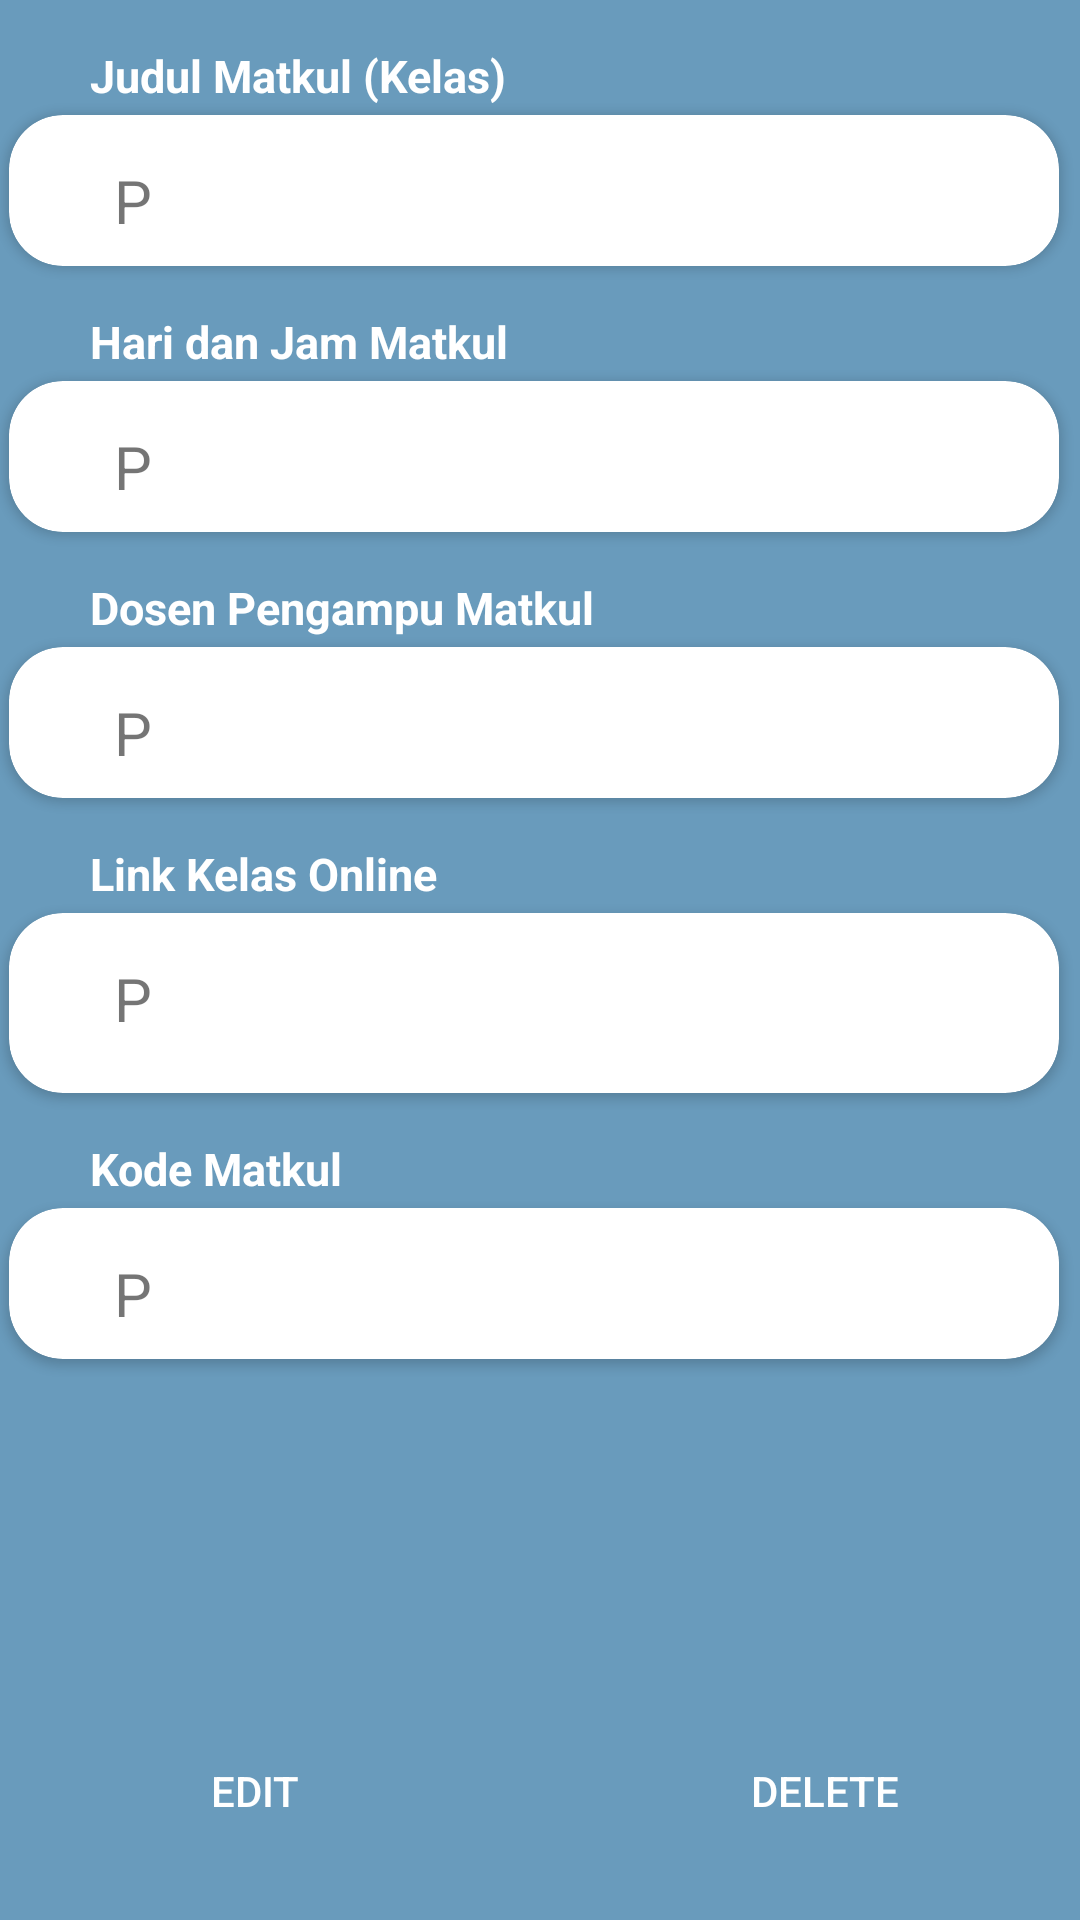

Write the Android layout XML for this screen, with the resource values it uses.
<!-- AndroidManifest.xml: application theme Theme.TubesProbmob -->
<!-- res/layout/activity_schedule_detail.xml -->
<?xml version="1.0" encoding="utf-8"?>
<LinearLayout xmlns:android="http://schemas.android.com/apk/res/android"
    xmlns:app="http://schemas.android.com/apk/res-auto"
    xmlns:tools="http://schemas.android.com/tools"
    android:layout_width="match_parent"
    android:layout_height="match_parent"
    android:background="@color/bg"
    android:orientation="vertical"
    tools:context=".scheduleDetail">
    <TextView
        android:layout_marginTop="15dp"
        android:layout_width="wrap_content"
        android:text="Judul Matkul (Kelas)"
        android:textStyle="bold"
        android:textSize="15sp"
        android:textColor="@color/white"
        android:layout_marginLeft="30dp"
        android:layout_height="wrap_content"/>
    <androidx.cardview.widget.CardView
        android:layout_width="350dp"
        android:layout_height="wrap_content"
        android:layout_gravity="center_horizontal"
        android:layout_marginTop="3dp"
        android:layout_marginRight="2dp"
        app:cardBackgroundColor="@color/semiTransparentColor"
        app:cardCornerRadius="18dp"
        app:cardElevation="2dp">
        <ImageView
            android:layout_width="wrap_content"
            android:layout_height="60dp"
            android:layout_marginBottom="-10dp"
            android:layout_alignParentRight="true"
            android:layout_centerInParent="true"
            android:layout_centerVertical="true"
            android:layout_marginRight="20dp"
            android:padding="5dp"
            app:srcCompat="@drawable/ic_sub" />
        <TextView
            android:id="@+id/txtjudulMatkul"
            android:layout_width="300dp"
            android:text="P"
            android:layout_marginTop="15dp"
            android:textSize="20sp"
            android:layout_marginLeft="10dp"
            android:layout_gravity="center_horizontal"
            android:layout_height="wrap_content"/>
    </androidx.cardview.widget.CardView>
    <TextView
        android:layout_marginTop="15dp"
        android:layout_width="wrap_content"
        android:text="Hari dan Jam Matkul"
        android:textStyle="bold"
        android:textSize="15sp"
        android:textColor="@color/white"
        android:layout_marginLeft="30dp"
        android:layout_height="wrap_content"/>
    <androidx.cardview.widget.CardView
        android:layout_width="350dp"
        android:layout_height="wrap_content"
        android:layout_gravity="center_horizontal"
        android:layout_marginTop="3dp"
        android:layout_marginRight="2dp"
        app:cardBackgroundColor="@color/semiTransparentColor"
        app:cardCornerRadius="18dp"
        app:cardElevation="2dp">
        <ImageView
            android:layout_width="wrap_content"
            android:layout_height="60dp"
            android:layout_marginBottom="-10dp"
            android:layout_alignParentRight="true"
            android:layout_centerInParent="true"
            android:layout_centerVertical="true"
            android:layout_marginRight="20dp"
            android:padding="5dp"
            app:srcCompat="@drawable/ic_sub" />
        <TextView
            android:id="@+id/txthariDanJam"
            android:text="P"
            android:layout_marginTop="15dp"
            android:textSize="20sp"
            android:layout_width="300dp"
            android:layout_marginLeft="10dp"
            android:layout_gravity="center_horizontal"
            android:layout_height="wrap_content"/>
    </androidx.cardview.widget.CardView>
    <TextView
        android:layout_marginTop="15dp"
        android:layout_width="wrap_content"
        android:text="Dosen Pengampu Matkul"
        android:textStyle="bold"
        android:textSize="15sp"
        android:textColor="@color/white"
        android:layout_marginLeft="30dp"
        android:layout_height="wrap_content"/>
    <androidx.cardview.widget.CardView
        android:layout_width="350dp"
        android:layout_height="wrap_content"
        android:layout_gravity="center_horizontal"
        android:layout_marginTop="3dp"
        android:layout_marginRight="2dp"
        app:cardBackgroundColor="@color/semiTransparentColor"
        app:cardCornerRadius="18dp"
        app:cardElevation="2dp">
        <ImageView
            android:layout_width="wrap_content"
            android:layout_height="60dp"
            android:layout_marginBottom="-10dp"
            android:layout_alignParentRight="true"
            android:layout_centerInParent="true"
            android:layout_centerVertical="true"
            android:layout_marginRight="20dp"
            android:padding="5dp"
            app:srcCompat="@drawable/ic_sub" />
        <TextView
            android:id="@+id/txtdosen"
            android:text="P"
            android:layout_marginTop="15dp"
            android:textSize="20sp"
            android:layout_width="300dp"
            android:layout_marginLeft="10dp"
            android:layout_gravity="center_horizontal"
            android:layout_height="wrap_content"/>
    </androidx.cardview.widget.CardView>
    <TextView
        android:layout_marginTop="15dp"
        android:layout_width="wrap_content"
        android:text="Link Kelas Online"
        android:textStyle="bold"
        android:textSize="15sp"
        android:textColor="@color/white"
        android:layout_marginLeft="30dp"
        android:layout_height="wrap_content"/>
    <androidx.cardview.widget.CardView
        android:layout_width="350dp"
        android:layout_height="wrap_content"
        android:layout_gravity="center_horizontal"
        android:layout_marginTop="3dp"
        android:layout_marginRight="2dp"
        app:cardBackgroundColor="@color/semiTransparentColor"
        app:cardCornerRadius="18dp"
        app:cardElevation="2dp">
        <ImageView
            android:layout_width="wrap_content"
            android:layout_height="60dp"
            android:layout_marginBottom="-10dp"
            android:layout_alignParentRight="true"
            android:layout_centerInParent="true"
            android:layout_centerVertical="true"
            android:layout_marginRight="20dp"
            android:padding="5dp"
            app:srcCompat="@drawable/ic_sub" />
        <TextView
            android:id="@+id/txtlink"
            android:text="P"
            android:layout_marginTop="15dp"
            android:textSize="20sp"
            android:layout_width="300dp"
            android:layout_marginLeft="10dp"
            android:layout_gravity="center_horizontal"
            android:layout_height="wrap_content"/>
        <ImageView
            android:id="@+id/copy"
            android:layout_width="wrap_content"
            android:layout_height="60dp"
            android:layout_centerInParent="true"
            android:layout_centerVertical="true"
            android:layout_marginLeft="310dp"
            android:padding="5dp"
            app:srcCompat="@drawable/ic_copy"/>
    </androidx.cardview.widget.CardView>
    <TextView
        android:layout_marginTop="15dp"
        android:layout_width="wrap_content"
        android:text="Kode Matkul"
        android:textStyle="bold"
        android:textSize="15sp"
        android:textColor="@color/white"
        android:layout_marginLeft="30dp"
        android:layout_height="wrap_content"/>
    <androidx.cardview.widget.CardView
        android:layout_width="350dp"
        android:layout_height="wrap_content"
        android:layout_gravity="center_horizontal"
        android:layout_marginTop="3dp"
        android:layout_marginRight="2dp"
        app:cardBackgroundColor="@color/semiTransparentColor"
        app:cardCornerRadius="18dp"
        app:cardElevation="2dp">
        <ImageView
            android:layout_width="wrap_content"
            android:layout_height="60dp"
            android:layout_marginBottom="-10dp"
            android:layout_alignParentRight="true"
            android:layout_centerInParent="true"
            android:layout_centerVertical="true"
            android:layout_marginRight="20dp"
            android:padding="5dp"
            app:srcCompat="@drawable/ic_sub" />
        <TextView
            android:id="@+id/txtkodeMatkul"
            android:text="P"
            android:layout_marginTop="15dp"
            android:textSize="20sp"
            android:layout_width="300dp"
            android:layout_marginLeft="10dp"
            android:layout_gravity="center_horizontal"
            android:layout_height="wrap_content"/>
    </androidx.cardview.widget.CardView>
    <LinearLayout
        android:layout_marginTop="120dp"
        android:layout_width="wrap_content"
        android:layout_height="match_parent"
        android:layout_gravity="center_horizontal">
        <Button
            android:id="@+id/editData"
            android:layout_width="150dp"
            android:text="Edit"
            android:layout_marginRight="20dp"
            android:textColor="@color/white"
            android:background="@drawable/btn_roundblue"
            android:layout_gravity="center_horizontal"
            android:layout_height="wrap_content"/>
        <Button
            android:id="@+id/deleteData"
            android:layout_width="150dp"
            android:text="Delete"
            android:layout_marginLeft="20dp"
            android:textColor="@color/white"
            android:background="@drawable/btn_roundred"
            android:layout_gravity="center_horizontal"
            android:layout_height="wrap_content"/>
    </LinearLayout>
</LinearLayout>
<!-- resources referenced by this layout -->
<resources>
  <color name="bg">#699bbc</color>
  <color name="semiTransparentColor">#FFFFFF</color>
  <color name="white">#FFFFFFFF</color>
  <!-- drawable ic_sub (drawable) -->
  <vector xmlns:android="http://schemas.android.com/apk/res/android"
      android:width="24dp"
      android:height="24dp"
      android:viewportWidth="24"
      android:viewportHeight="24"
      android:tint="@color/purple_700">
    <path
        android:fillColor="@android:color/white"
        android:pathData="M20,4L4,4c-1.1,0 -2,0.9 -2,2v12c0,1.1 0.9,2 2,2h16c1.1,0 2,-0.9 2,-2L22,6c0,-1.1 -0.9,-2 -2,-2zM4,12h4v2L4,14v-2zM14,18L4,18v-2h10v2zM20,18h-4v-2h4v2zM20,14L10,14v-2h10v2z"/>
  </vector>
  <style name="Theme.TubesProbmob" parent="Theme.AppCompat.Light.NoActionBar">
          
          <item name="colorPrimary">@color/purple_500</item>
          <item name="colorPrimaryVariant">@color/purple_700</item>
          <item name="colorOnPrimary">@color/white</item>
          
          <item name="colorSecondary">@color/teal_200</item>
          <item name="colorSecondaryVariant">@color/teal_700</item>
          <item name="colorOnSecondary">@color/black</item>
          
          <item name="android:statusBarColor" tools:targetApi="l">?attr/colorPrimaryVariant</item>
          
      </style>
  <color name="purple_700">#FF3700B3</color>
  <color name="purple_500">#FF6200EE</color>
  <color name="teal_200">#FF03DAC5</color>
  <color name="teal_700">#FF018786</color>
  <color name="black">#FF000000</color>
</resources>
